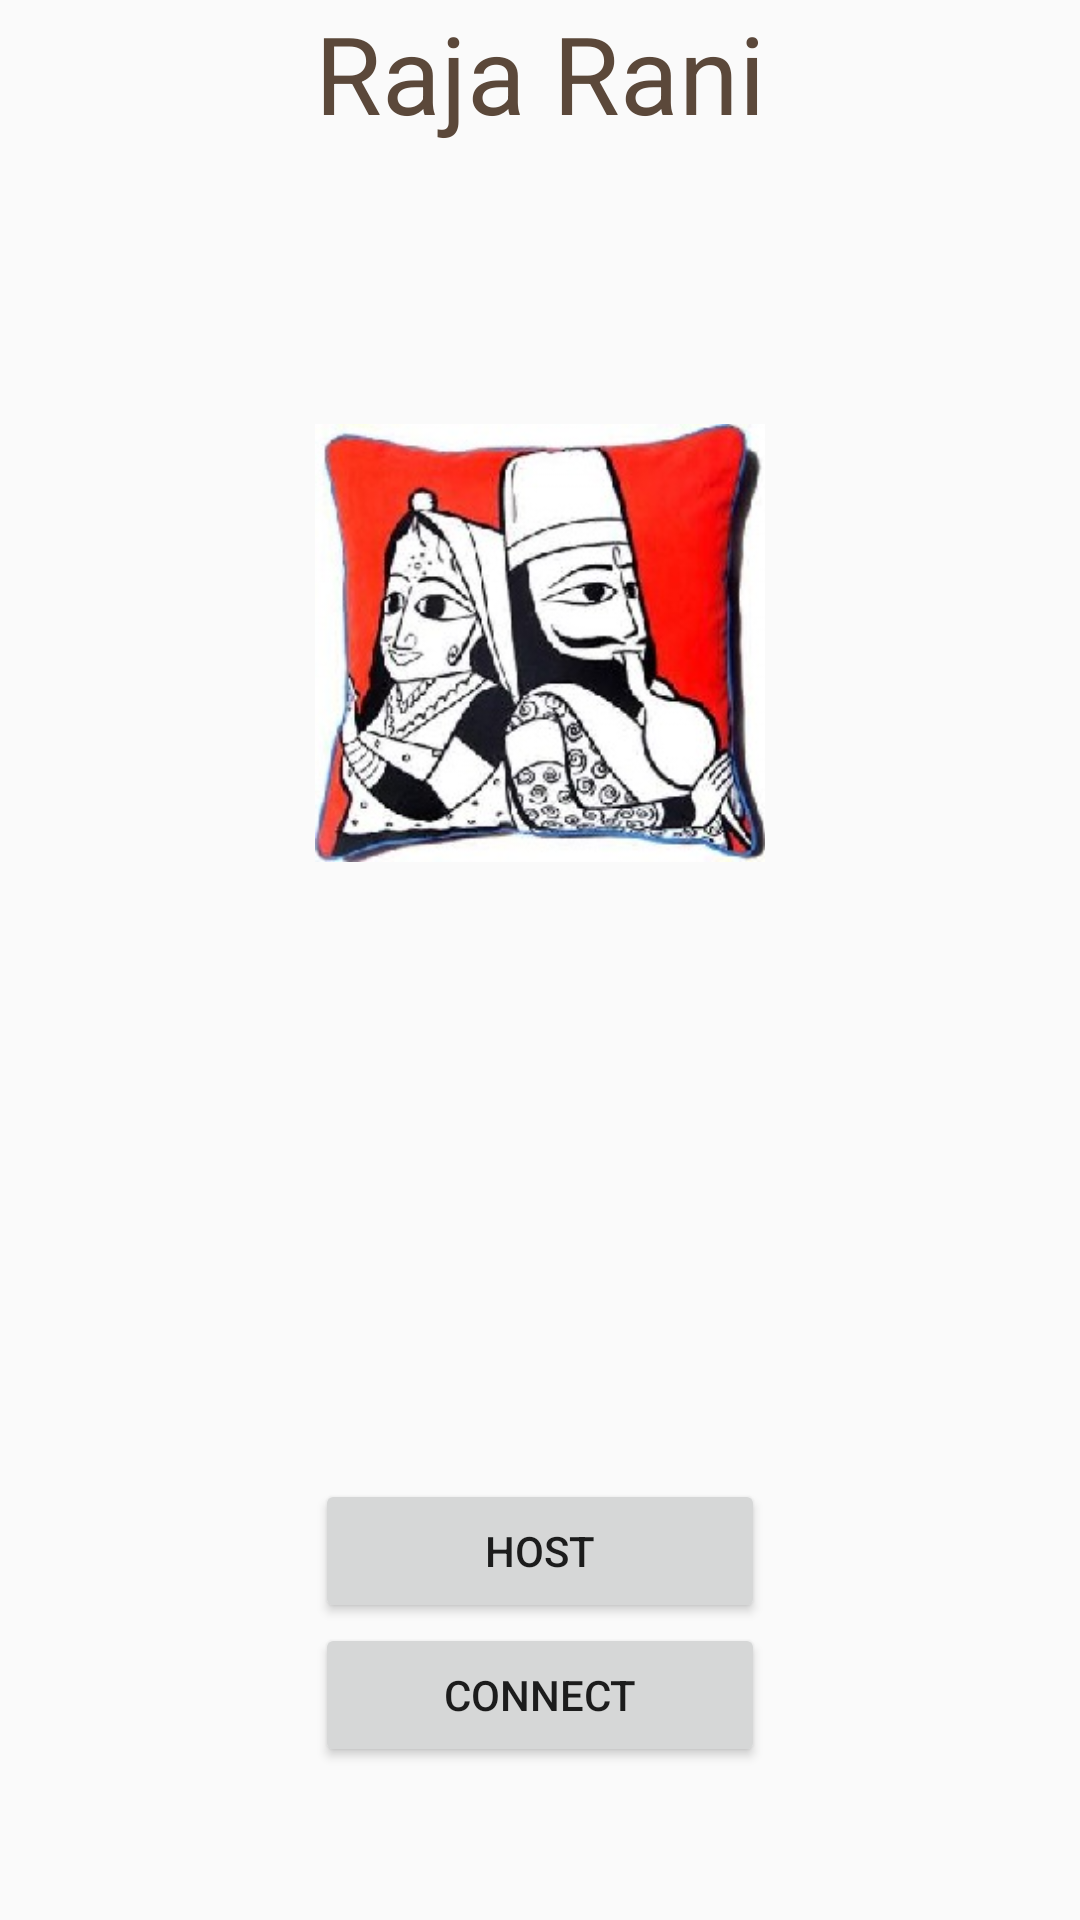

Here is an Android app screen rendered from its layout file. Give the layout XML and the strings, colors and styles it references.
<!-- AndroidManifest.xml: application theme AppTheme -->
<!-- res/layout/activity_connect.xml -->
<RelativeLayout xmlns:android="http://schemas.android.com/apk/res/android"
    xmlns:tools="http://schemas.android.com/tools" android:layout_width="match_parent"
    android:layout_height="match_parent" android:paddingLeft="@dimen/activity_horizontal_margin"
    android:paddingRight="@dimen/activity_horizontal_margin"
    android:paddingTop="@dimen/activity_vertical_margin"
    android:paddingBottom="@dimen/activity_vertical_margin"
    tools:context="practice.testapp.ConnectActivity">


    <TextView android:text="@string/app_name"
        android:layout_width="wrap_content"
        android:layout_height="wrap_content"
        android:textColor="#ff5b483a"
        android:textSize="36sp"
        android:id="@+id/textView1"
        android:textAlignment="center"
        android:layout_alignParentTop="true"
        android:layout_centerHorizontal="true" />

    <ImageView
        android:layout_width="150dp"
        android:layout_height="150dp"
        android:id="@+id/imageView"
        android:src="@drawable/raja_rani"
        android:layout_marginTop="91dp"
        android:layout_below="@+id/textView1"
        android:layout_centerHorizontal="true" />

    <Button
        android:layout_width="wrap_content"
        android:layout_height="wrap_content"
        android:text="Host"
        android:id="@+id/btnHost"
        android:layout_above="@+id/btnConnect"
        android:layout_alignLeft="@+id/textView1"
        android:layout_alignStart="@+id/textView1"
        android:layout_alignRight="@+id/textView1"
        android:layout_alignEnd="@+id/textView1" />

    <Button
        android:layout_width="wrap_content"
        android:layout_height="wrap_content"
        android:text="Connect"
        android:id="@+id/btnConnect"
        android:layout_alignParentBottom="true"
        android:layout_marginBottom="51dp"
        android:layout_alignLeft="@+id/textView1"
        android:layout_alignStart="@+id/textView1"
        android:layout_alignRight="@+id/btnHost"
        android:layout_alignEnd="@+id/btnHost" />

</RelativeLayout>
<!-- resources referenced by this layout -->
<resources>
  <!-- drawable raja_rani: jpg bitmap (drawable, 30872 bytes) -->
  <string name="app_name">Raja Rani</string>
  <style name="AppTheme" parent="Base.Theme.AppCompat.Light.DarkActionBar">
          
      </style>
</resources>
